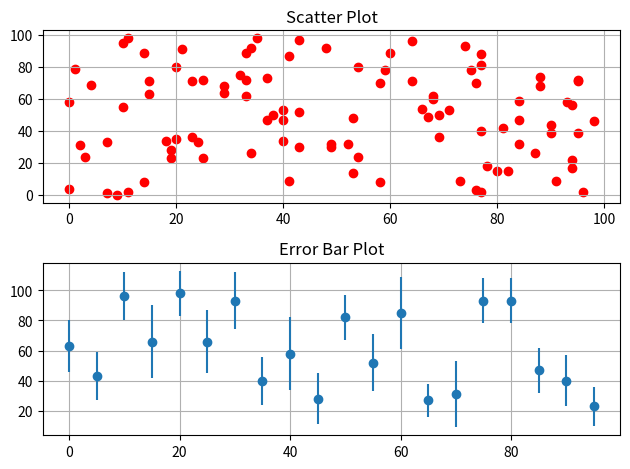

Write the Python code that produced this figure. (Note: this script raises an exception after producing the figure.)
#!/usr/local/bin/python3

import matplotlib.pyplot as plt
import pandas as pd
import numpy as np

sctrx = np.random.randint(0, 100, 100)
sctry = np.random.randint(0, 100, 100)

errbarx = np.arange(0,100,5)
errbary = np.random.randint(0, 100, 20)
errbar_error = np.random.randint(10, 25, 20)

fix, axes = plt.subplots(2, 1)
axes[0].scatter(sctrx, sctry, color='red')
axes[0].set_title('Scatter Plot')
axes[0].grid(True)
axes[1].errorbar(errbarx, errbary, yerr=errbar_error, fmt='o')
axes[1].set_title('Error Bar Plot')
axes[1].grid(True)
plt.tight_layout()
plt.savefig('data/mpl_complex.png')